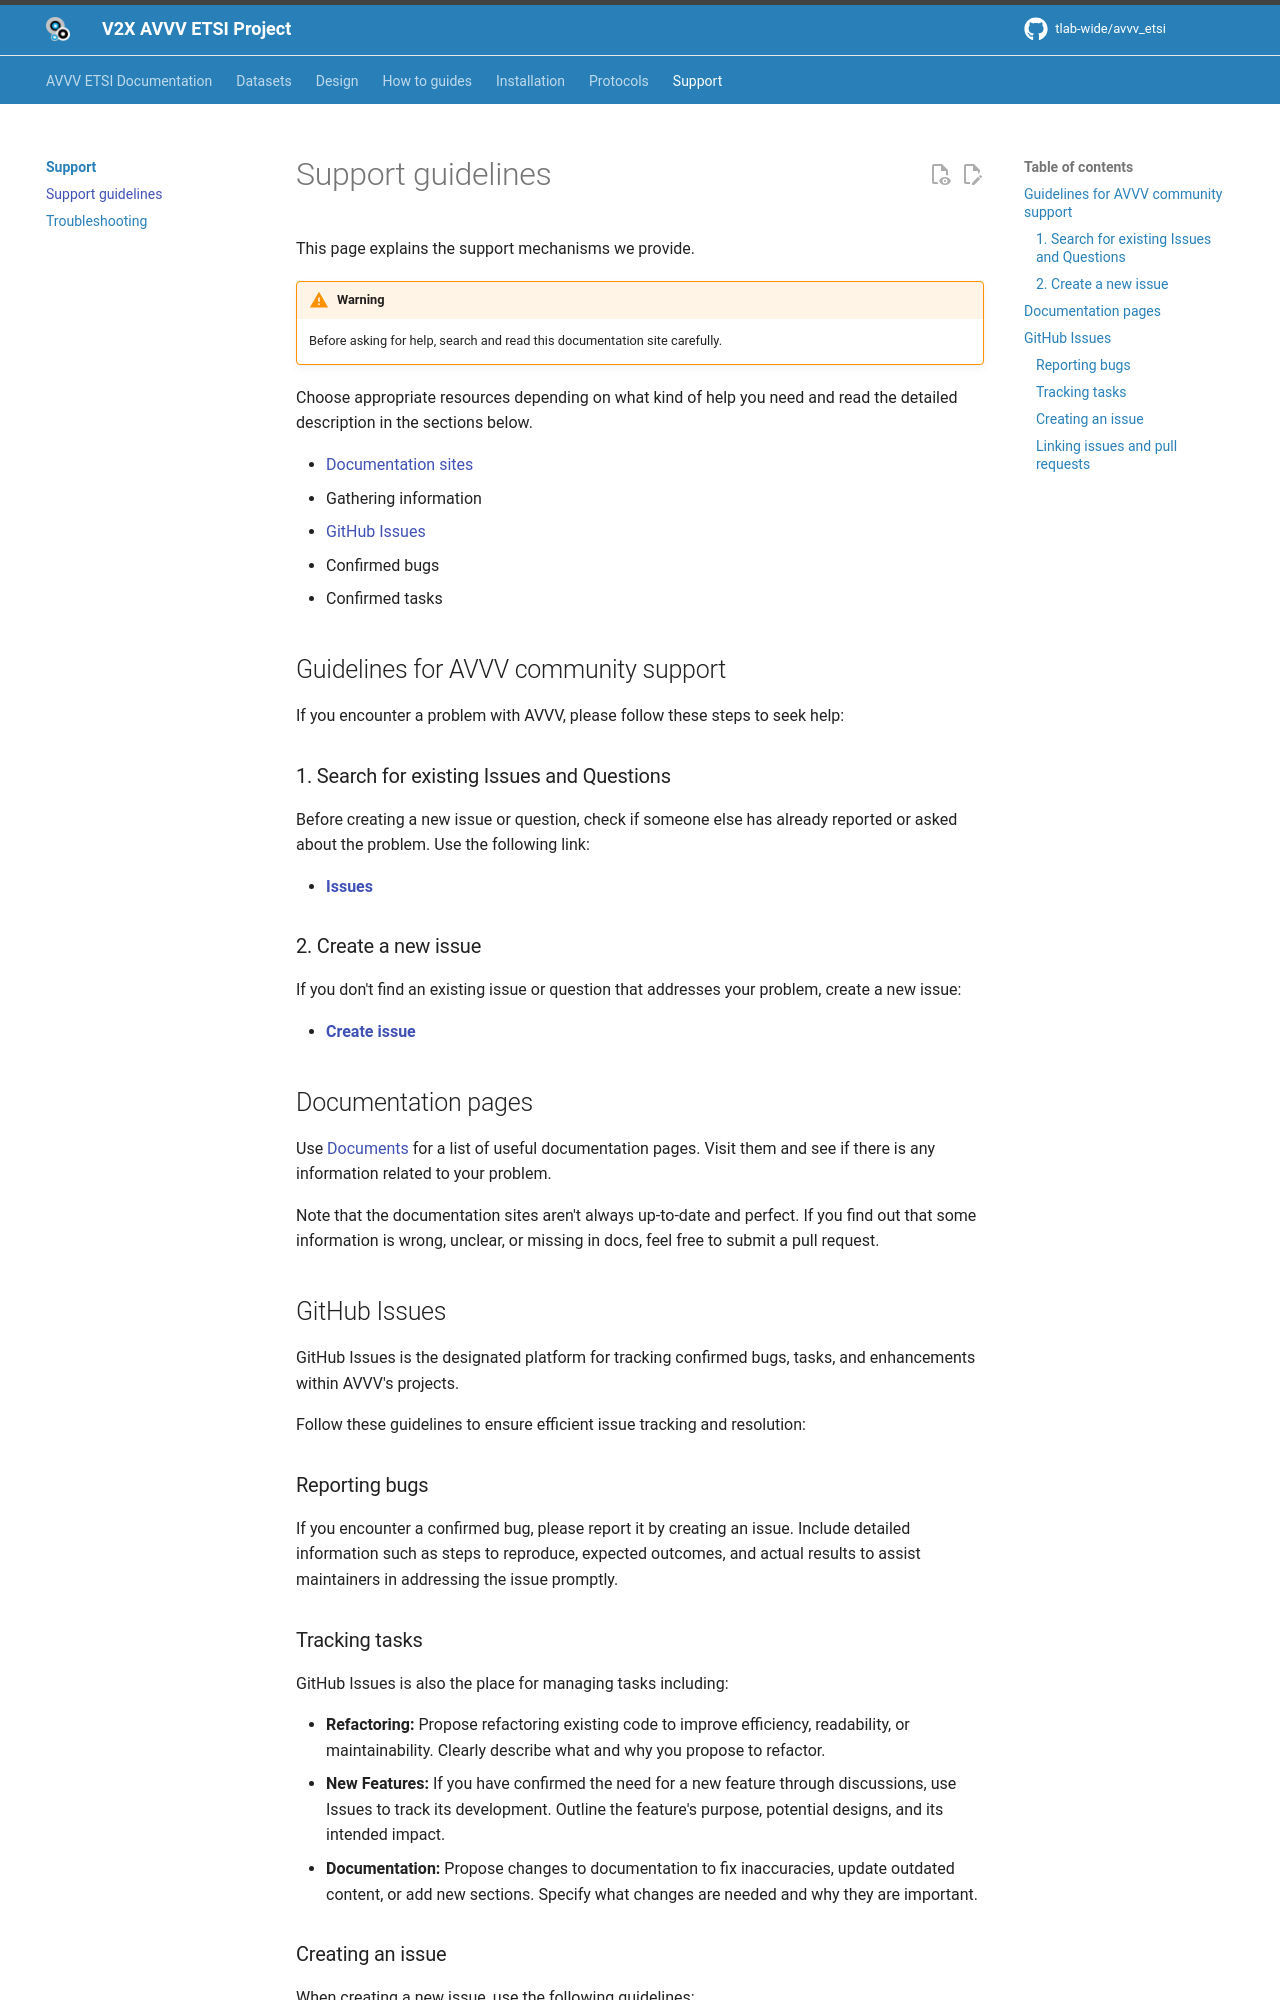

repository: tlab-wide/avvv_etsi · page: support/support_guidelines/index.html · generator: mkdocs

# Support guidelines

This page explains the support mechanisms we provide.

!!! warning

    Before asking for help, search and read this documentation site carefully.

Choose appropriate resources depending on what kind of help you need and read the detailed description in the sections below.

- [Documentation sites](#documentation-sites)
  - Gathering information
- [GitHub Issues](#github-issues)
  - Confirmed bugs
  - Confirmed tasks

## Guidelines for AVVV community support

If you encounter a problem with AVVV, please follow these steps to seek help:

### 1. Search for existing Issues and Questions

Before creating a new issue or question, check if someone else has already reported or asked about the problem. Use the following link:

- **[Issues](https://github.com/tlab-wide/avvv_etsi/issues)**

### 2. Create a new issue

If you don't find an existing issue or question that addresses your problem, create a new issue:

- **[Create issue](https://github.com/autowarefoundation/autoware/discussions/categories/q-a)**

## Documentation pages

Use [Documents](./index.md) for a list of useful documentation pages.
Visit them and see if there is any information related to your problem.

Note that the documentation sites aren't always up-to-date and perfect.
If you find out that some information is wrong, unclear, or missing in docs, feel free to submit a pull request.

## GitHub Issues

GitHub Issues is the designated platform for tracking confirmed bugs, tasks, and enhancements within AVVV's projects.

Follow these guidelines to ensure efficient issue tracking and resolution:

### Reporting bugs

If you encounter a confirmed bug, please report it by creating an issue.
Include detailed information such as steps to reproduce, expected outcomes, and actual results to assist maintainers in addressing the issue promptly.

### Tracking tasks

GitHub Issues is also the place for managing tasks including:

- **Refactoring:** Propose refactoring existing code to improve efficiency, readability, or maintainability. Clearly describe what and why you propose to refactor.
- **New Features:** If you have confirmed the need for a new feature through discussions, use Issues to track its development. Outline the feature's purpose, potential designs, and its intended impact.
- **Documentation:** Propose changes to documentation to fix inaccuracies, update outdated content, or add new sections. Specify what changes are needed and why they are important.
